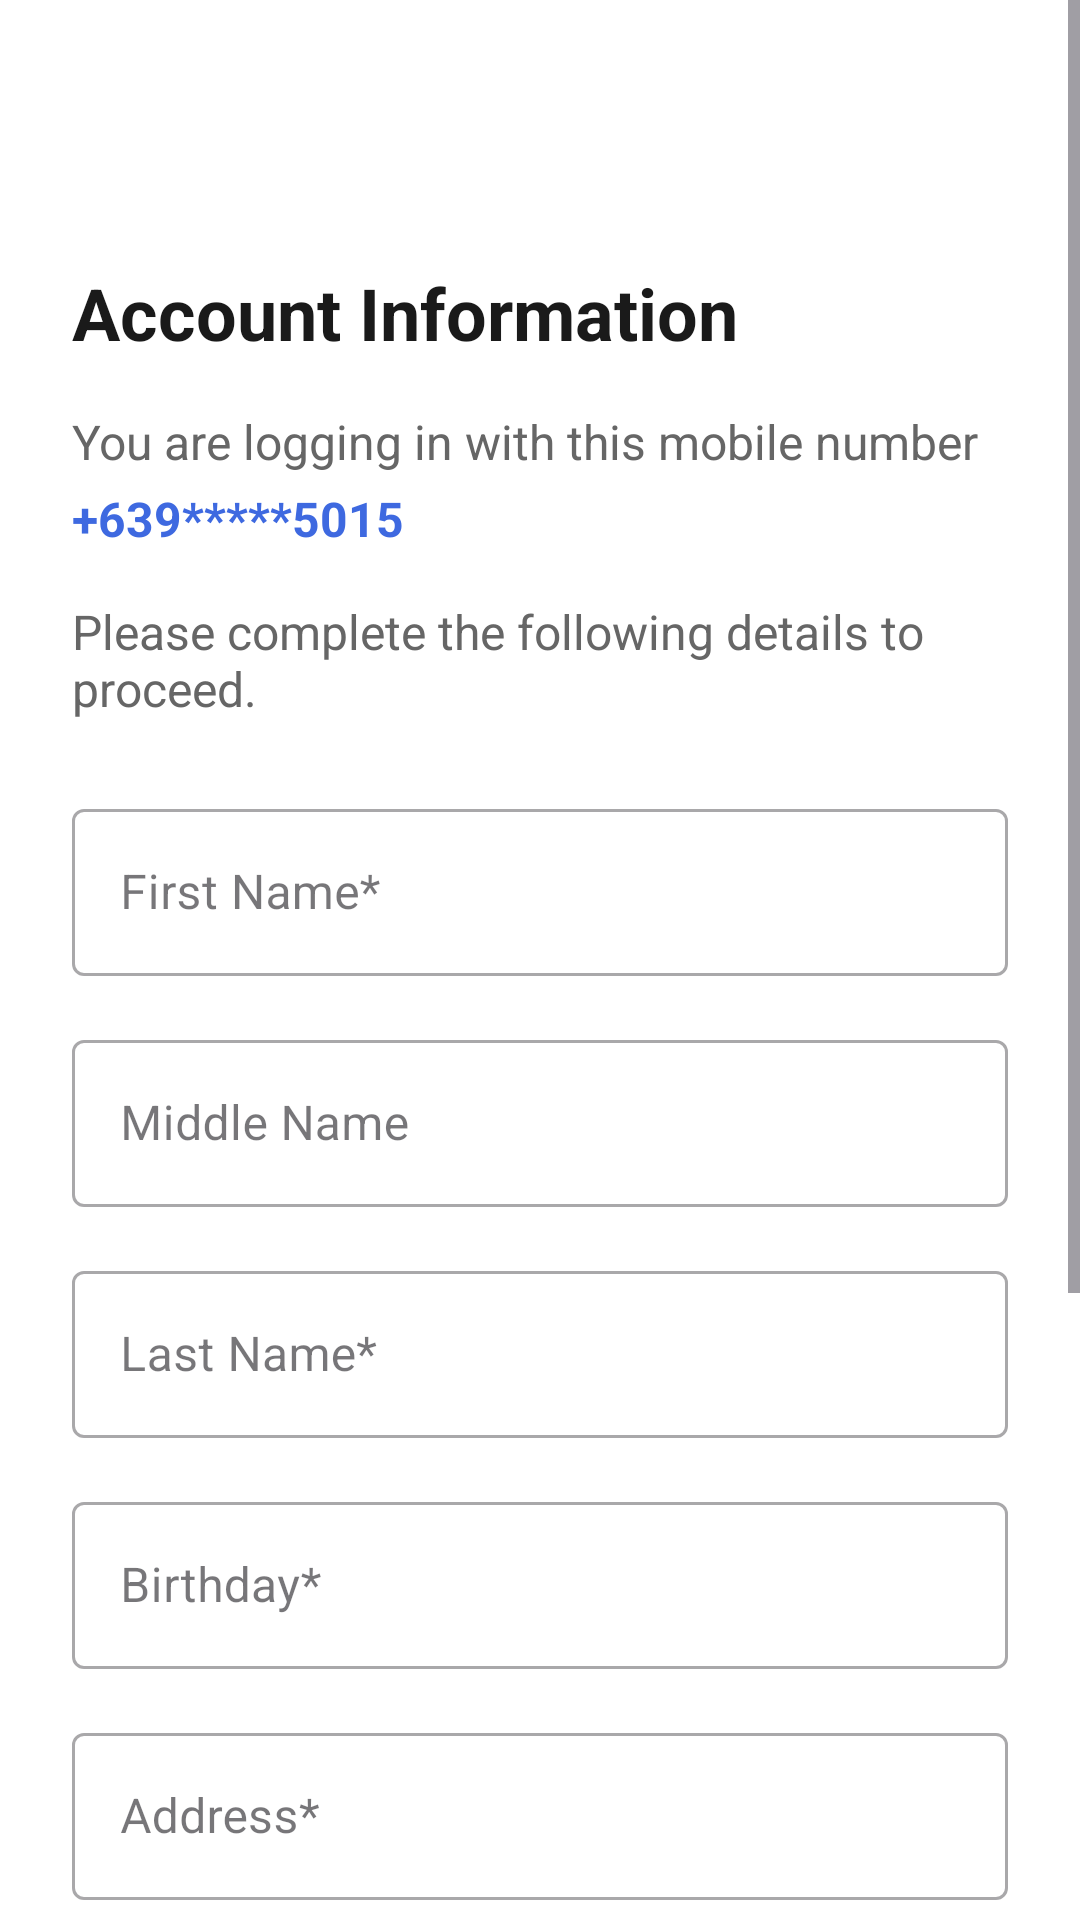

The Android layout XML behind this screen, and the referenced resources:
<!-- AndroidManifest.xml: application theme Theme.Thesis_Sagip -->
<!-- res/layout/activity_register_senior_page.xml -->
<?xml version="1.0" encoding="utf-8"?>
<ScrollView xmlns:android="http://schemas.android.com/apk/res/android"
    xmlns:app="http://schemas.android.com/apk/res-auto"
    android:layout_width="match_parent"
    android:layout_height="match_parent"
    android:background="#FFFFFF"
    android:fillViewport="true">

    <LinearLayout
        android:layout_width="match_parent"
        android:layout_height="wrap_content"
        android:orientation="vertical"
        android:padding="24dp">

        
        <LinearLayout
            android:layout_width="match_parent"
            android:layout_height="wrap_content"
            android:orientation="horizontal"
            android:paddingVertical="8dp">

            <ImageView
                android:id="@+id/backArrow"
                android:layout_width="24dp"
                android:layout_height="24dp"
                />

            <View
                android:layout_width="0dp"
                android:layout_height="0dp"
                android:layout_weight="1" />

            <ImageView
                android:id="@+id/checkMark"
                android:layout_width="24dp"
                android:layout_height="24dp"
                android:contentDescription="Status"/>
        </LinearLayout>

        
        <TextView
            android:id="@+id/titleText"
            android:layout_width="match_parent"
            android:layout_height="wrap_content"
            android:layout_marginTop="24dp"
            android:text="Account Information"
            android:textColor="#1A1A1A"
            android:textSize="24sp"
            android:textStyle="bold" />

        
        <TextView
            android:id="@+id/mobileInfo"
            android:layout_width="wrap_content"
            android:layout_height="wrap_content"
            android:layout_marginTop="16dp"
            android:text="You are logging in with this mobile number"
            android:textColor="#666666"
            android:textSize="16sp" />

        <TextView
            android:id="@+id/mobileNumber"
            android:layout_width="wrap_content"
            android:layout_height="wrap_content"
            android:layout_marginTop="4dp"
            android:text="+639*****5015"
            android:textColor="#3E69E0"
            android:textSize="16sp"
            android:textStyle="bold" />

        <TextView
            android:id="@+id/instruction"
            android:layout_width="wrap_content"
            android:layout_height="wrap_content"
            android:layout_marginTop="16dp"
            android:layout_marginBottom="24dp"
            android:text="Please complete the following details to proceed."
            android:textColor="#666666"
            android:textSize="16sp" />

        
        <com.google.android.material.textfield.TextInputLayout
            style="@style/Widget.MaterialComponents.TextInputLayout.OutlinedBox"
            android:layout_width="match_parent"
            android:layout_height="wrap_content"
            android:layout_marginBottom="16dp"
            android:hint="First Name*">

            <com.google.android.material.textfield.TextInputEditText
                android:id="@+id/firstName"
                android:layout_width="match_parent"
                android:layout_height="wrap_content"
                android:inputType="textPersonName" />
        </com.google.android.material.textfield.TextInputLayout>

        <com.google.android.material.textfield.TextInputLayout
            style="@style/Widget.MaterialComponents.TextInputLayout.OutlinedBox"
            android:layout_width="match_parent"
            android:layout_height="wrap_content"
            android:layout_marginBottom="16dp"
            android:hint="Middle Name">

            <com.google.android.material.textfield.TextInputEditText
                android:id="@+id/middleName"
                android:layout_width="match_parent"
                android:layout_height="wrap_content"
                android:inputType="textPersonName" />
        </com.google.android.material.textfield.TextInputLayout>

        <com.google.android.material.textfield.TextInputLayout
            style="@style/Widget.MaterialComponents.TextInputLayout.OutlinedBox"
            android:layout_width="match_parent"
            android:layout_height="wrap_content"
            android:layout_marginBottom="16dp"
            android:hint="Last Name*">

            <com.google.android.material.textfield.TextInputEditText
                android:id="@+id/lastName"
                android:layout_width="match_parent"
                android:layout_height="wrap_content"
                android:inputType="textPersonName" />
        </com.google.android.material.textfield.TextInputLayout>

        <com.google.android.material.textfield.TextInputLayout
            style="@style/Widget.MaterialComponents.TextInputLayout.OutlinedBox"
            android:layout_width="match_parent"
            android:layout_height="wrap_content"
            android:layout_marginBottom="16dp"
            android:hint="Birthday*">

            <com.google.android.material.textfield.TextInputEditText
                android:id="@+id/birthday"
                android:layout_width="match_parent"
                android:layout_height="wrap_content"
                android:inputType="date"/>
        </com.google.android.material.textfield.TextInputLayout>

        <com.google.android.material.textfield.TextInputLayout
            style="@style/Widget.MaterialComponents.TextInputLayout.OutlinedBox"
            android:layout_width="match_parent"
            android:layout_height="wrap_content"
            android:layout_marginBottom="24dp"
            android:hint="Address*">

            <com.google.android.material.textfield.TextInputEditText
                android:id="@+id/address"
                android:layout_width="match_parent"
                android:layout_height="wrap_content"
                android:inputType="textPostalAddress"
                android:maxLines="3" />
        </com.google.android.material.textfield.TextInputLayout>

        <com.google.android.material.textfield.TextInputLayout
            style="@style/Widget.MaterialComponents.TextInputLayout.OutlinedBox"
            android:layout_width="match_parent"
            android:layout_height="wrap_content"
            android:layout_marginBottom="24dp"
            android:hint="Address*">

            <com.google.android.material.textfield.TextInputEditText
                android:id="@+id/email"
                android:layout_width="match_parent"
                android:layout_height="wrap_content"
                android:inputType="textEmailAddress"
                android:maxLines="3" />
        </com.google.android.material.textfield.TextInputLayout>


        
        <com.google.android.material.checkbox.MaterialCheckBox
            android:id="@+id/termsConditionsCheckbox"
            android:layout_width="match_parent"
            android:layout_height="wrap_content"
            android:layout_marginBottom="8dp"
            android:text="I have read, understood, and accepted the Terms and Conditions"
            android:textColor="#666666"
            android:textSize="14sp"
            app:buttonTint="#3E69E0" />

        <com.google.android.material.checkbox.MaterialCheckBox
            android:id="@+id/privacyPolicyCheckbox"
            android:layout_width="match_parent"
            android:layout_height="wrap_content"
            android:layout_marginBottom="24dp"
            android:text="I have read, understood, and accepted the Privacy Policy"
            android:textColor="#666666"
            android:textSize="14sp"
            app:buttonTint="#3E69E0" />

        
        <com.google.android.material.button.MaterialButton
            android:id="@+id/senior"
            android:layout_width="match_parent"
            android:layout_height="56dp"
            android:text="Submit"
            android:textSize="16sp"
            android:textAllCaps="false"
            app:cornerRadius="28dp"
            android:backgroundTint="#3E69E0" />
    </LinearLayout>
</ScrollView>
<!-- resources referenced by this layout -->
<resources>
  <style name="Theme.Thesis_Sagip" parent="Base.Theme.Thesis_Sagip" />
  <style name="Base.Theme.Thesis_Sagip" parent="Theme.Material3.DayNight.NoActionBar">
          
          
      </style>
</resources>
